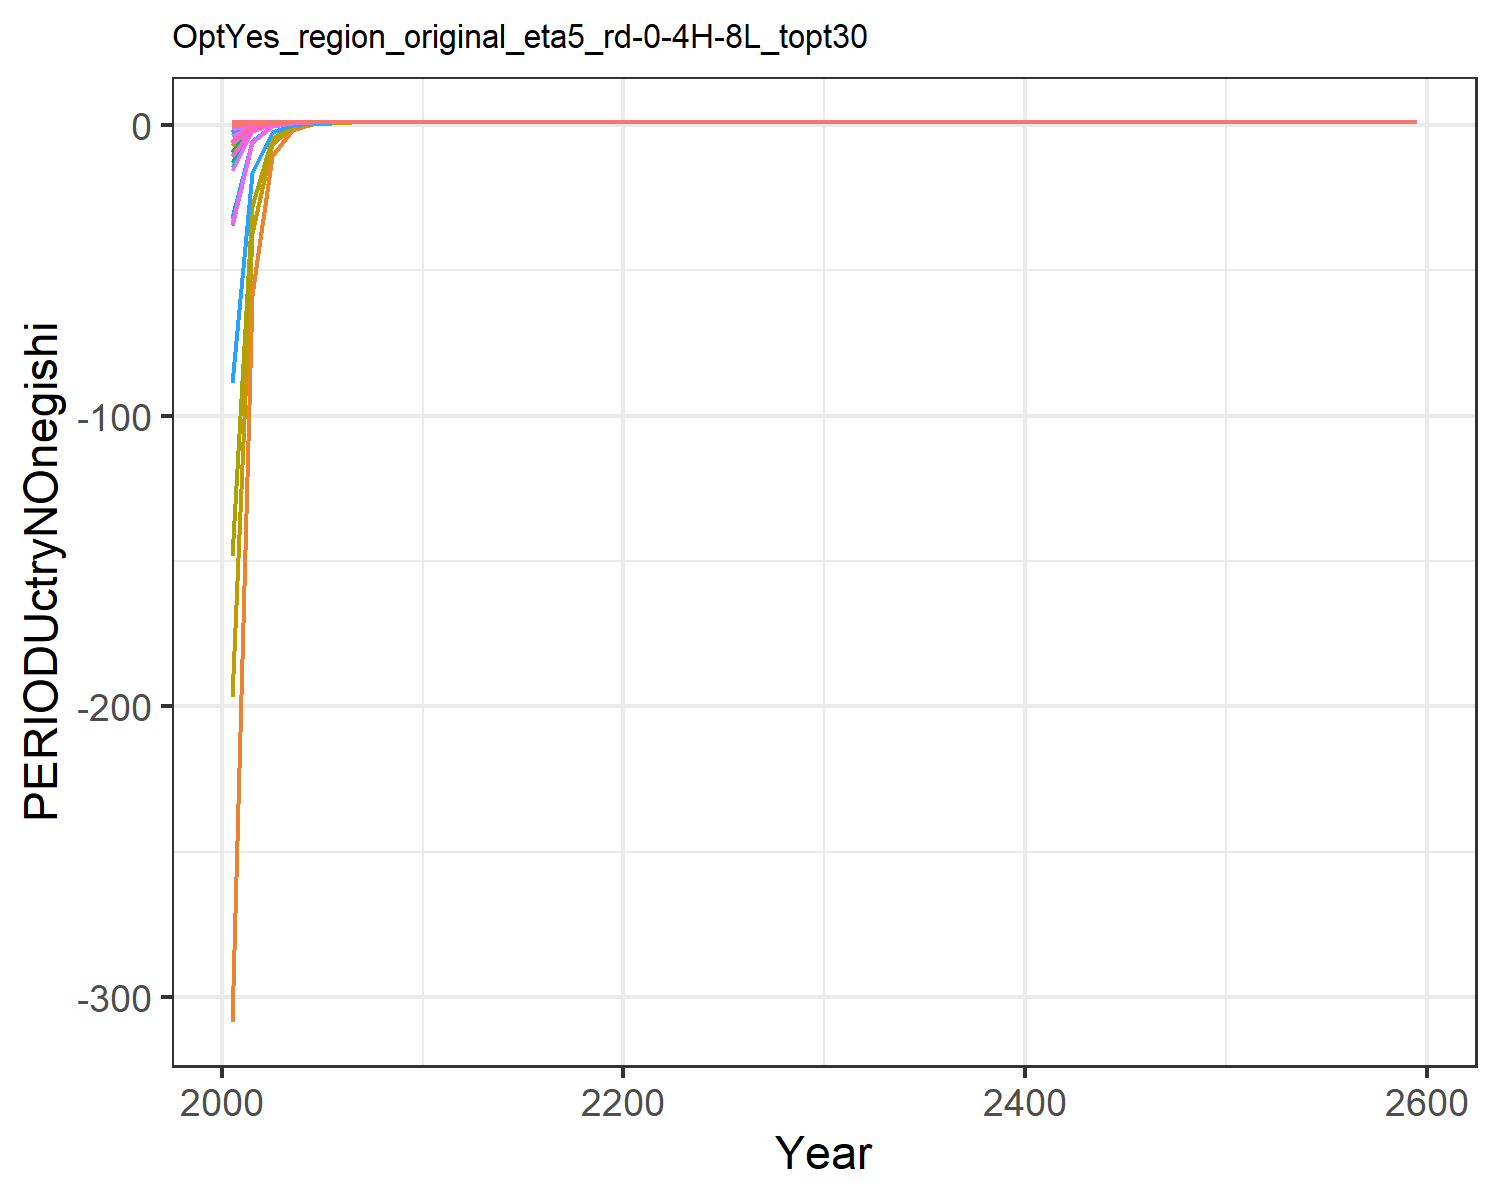

The data file committed next to this chart (first rows):
-3.7890053914061372, 0.9528199481434058, 0.9986048120725493, 0.9999974222339408, 0.9999395084146809, 0.9955338988644462, 0.9999993877701235, 0.9999996050157026, 0.9995858674270179, -308.5604080095277, 0.9999994364411823, -2.5114278731242914, -6.766481232672759, 0.7256240658523754, 0.9997990166279421, 0.9999854702329773, 0.9999881414015214, 0.9989191131569195, 0.999702119936775, 0.9977416109824794, 0.996361701353767, 0.9998064525332031, 0.9998992697932604, 0.9999982541432098
-0.6064, 0.9909, 0.9995, 1, 1, 0.9984, 1, 1, 0.9998, -58.62, 1, 0.32, -0.5029, 0.9072, 0.9999, 1, 1, 0.9996, 0.9999, 0.9994, 0.999, 0.9999, 1, 1
0.6837, 0.9982, 0.9999, 1, 1, 0.9996, 1, 1, 1, -10.62, 1, 0.8669, 0.7058, 0.9816, 1, 1, 1, 0.9999, 1, 0.9998, 0.9997, 1, 1, 1
0.9237, 0.9996, 1, 1, 1, 0.9999, 1, 1, 1, -1.79, 1, 0.9679, 0.9291, 0.9955, 1, 1, 1, 1, 1, 0.9999, 0.9999, 1, 1, 1
0.9789, 0.9999, 1, 1, 1, 1, 1, 1, 1, 0.2542, 1, 0.9914, 0.981, 0.9988, 1, 1, 1, 1, 1, 1, 1, 1, 1, 1
0.9933, 1, 1, 1, 1, 1, 1, 1, 1, 0.7679, 1, 0.9973, 0.994, 0.9996, 1, 1, 1, 1, 1, 1, 1, 1, 1, 1
0.9976, 1, 1, 1, 1, 1, 1, 1, 1, 0.9157, 1, 0.999, 0.9978, 0.9999, 1, 1, 1, 1, 1, 1, 1, 1, 1, 1
0.999, 1, 1, 1, 1, 1, 1, 1, 1, 0.9664, 1, 0.9996, 0.9991, 0.9999, 1, 1, 1, 1, 1, 1, 1, 1, 1, 1
0.9996, 1, 1, 1, 1, 1, 1, 1, 1, 0.9855, 1, 0.9998, 0.9996, 1, 1, 1, 1, 1, 1, 1, 1, 1, 1, 1
0.9998, 1, 1, 1, 1, 1, 1, 1, 1, 0.9936, 1, 0.9999, 0.9998, 1, 1, 1, 1, 1, 1, 1, 1, 1, 1, 1
0.9999, 1, 1, 1, 1, 1, 1, 1, 1, 0.997, 1, 1, 0.9999, 1, 1, 1, 1, 1, 1, 1, 1, 1, 1, 1
1, 1, 1, 1, 1, 1, 1, 1, 1, 0.9984, 1, 1, 1, 1, 1, 1, 1, 1, 1, 1, 1, 1, 1, 1
1, 1, 1, 1, 1, 1, 1, 1, 1, 0.9991, 1, 1, 1, 1, 1, 1, 1, 1, 1, 1, 1, 1, 1, 1
1, 1, 1, 1, 1, 1, 1, 1, 1, 0.9995, 1, 1, 1, 1, 1, 1, 1, 1, 1, 1, 1, 1, 1, 1
1, 1, 1, 1, 1, 1, 1, 1, 1, 0.9997, 1, 1, 1, 1, 1, 1, 1, 1, 1, 1, 1, 1, 1, 1
1, 1, 1, 1, 1, 1, 1, 1, 1, 0.9998, 1, 1, 1, 1, 1, 1, 1, 1, 1, 1, 1, 1, 1, 1
1, 1, 1, 1, 1, 1, 1, 1, 1, 0.9999, 1, 1, 1, 1, 1, 1, 1, 1, 1, 1, 1, 1, 1, 1
1, 1, 1, 1, 1, 1, 1, 1, 1, 0.9999, 1, 1, 1, 1, 1, 1, 1, 1, 1, 1, 1, 1, 1, 1
1, 1, 1, 1, 1, 1, 1, 1, 1, 0.9999, 1, 1, 1, 1, 1, 1, 1, 1, 1, 1, 1, 1, 1, 1
1, 1, 1, 1, 1, 1, 1, 1, 1, 1, 1, 1, 1, 1, 1, 1, 1, 1, 1, 1, 1, 1, 1, 1
1, 1, 1, 1, 1, 1, 1, 1, 1, 1, 1, 1, 1, 1, 1, 1, 1, 1, 1, 1, 1, 1, 1, 1
1, 1, 1, 1, 1, 1, 1, 1, 1, 1, 1, 1, 1, 1, 1, 1, 1, 1, 1, 1, 1, 1, 1, 1
1, 1, 1, 1, 1, 1, 1, 1, 1, 1, 1, 1, 1, 1, 1, 1, 1, 1, 1, 1, 1, 1, 1, 1
1, 1, 1, 1, 1, 1, 1, 1, 1, 1, 1, 1, 1, 1, 1, 1, 1, 1, 1, 1, 1, 1, 1, 1
1, 1, 1, 1, 1, 1, 1, 1, 1, 1, 1, 1, 1, 1, 1, 1, 1, 1, 1, 1, 1, 1, 1, 1
1, 1, 1, 1, 1, 1, 1, 1, 1, 1, 1, 1, 1, 1, 1, 1, 1, 1, 1, 1, 1, 1, 1, 1
1, 1, 1, 1, 1, 1, 1, 1, 1, 1, 1, 1, 1, 1, 1, 1, 1, 1, 1, 1, 1, 1, 1, 1
1, 1, 1, 1, 1, 1, 1, 1, 1, 1, 1, 1, 1, 1, 1, 1, 1, 1, 1, 1, 1, 1, 1, 1
1, 1, 1, 1, 1, 1, 1, 1, 1, 1, 1, 1, 1, 1, 1, 1, 1, 1, 1, 1, 1, 1, 1, 1
1, 1, 1, 1, 1, 1, 1, 1, 1, 1, 1, 1, 1, 1, 1, 1, 1, 1, 1, 1, 1, 1, 1, 1
1, 1, 1, 1, 1, 1, 1, 1, 1, 1, 1, 1, 1, 1, 1, 1, 1, 1, 1, 1, 1, 1, 1, 1
1, 1, 1, 1, 1, 1, 1, 1, 1, 1, 1, 1, 1, 1, 1, 1, 1, 1, 1, 1, 1, 1, 1, 1
1, 1, 1, 1, 1, 1, 1, 1, 1, 1, 1, 1, 1, 1, 1, 1, 1, 1, 1, 1, 1, 1, 1, 1
1, 1, 1, 1, 1, 1, 1, 1, 1, 1, 1, 1, 1, 1, 1, 1, 1, 1, 1, 1, 1, 1, 1, 1
1, 1, 1, 1, 1, 1, 1, 1, 1, 1, 1, 1, 1, 1, 1, 1, 1, 1, 1, 1, 1, 1, 1, 1
1, 1, 1, 1, 1, 1, 1, 1, 1, 1, 1, 1, 1, 1, 1, 1, 1, 1, 1, 1, 1, 1, 1, 1
1, 1, 1, 1, 1, 1, 1, 1, 1, 1, 1, 1, 1, 1, 1, 1, 1, 1, 1, 1, 1, 1, 1, 1
1, 1, 1, 1, 1, 1, 1, 1, 1, 1, 1, 1, 1, 1, 1, 1, 1, 1, 1, 1, 1, 1, 1, 1
1, 1, 1, 1, 1, 1, 1, 1, 1, 1, 1, 1, 1, 1, 1, 1, 1, 1, 1, 1, 1, 1, 1, 1
1, 1, 1, 1, 1, 1, 1, 1, 1, 1, 1, 1, 1, 1, 1, 1, 1, 1, 1, 1, 1, 1, 1, 1
1, 1, 1, 1, 1, 1, 1, 1, 1, 1, 1, 1, 1, 1, 1, 1, 1, 1, 1, 1, 1, 1, 1, 1
1, 1, 1, 1, 1, 1, 1, 1, 1, 1, 1, 1, 1, 1, 1, 1, 1, 1, 1, 1, 1, 1, 1, 1
1, 1, 1, 1, 1, 1, 1, 1, 1, 1, 1, 1, 1, 1, 1, 1, 1, 1, 1, 1, 1, 1, 1, 1
1, 1, 1, 1, 1, 1, 1, 1, 1, 1, 1, 1, 1, 1, 1, 1, 1, 1, 1, 1, 1, 1, 1, 1
1, 1, 1, 1, 1, 1, 1, 1, 1, 1, 1, 1, 1, 1, 1, 1, 1, 1, 1, 1, 1, 1, 1, 1
1, 1, 1, 1, 1, 1, 1, 1, 1, 1, 1, 1, 1, 1, 1, 1, 1, 1, 1, 1, 1, 1, 1, 1
1, 1, 1, 1, 1, 1, 1, 1, 1, 1, 1, 1, 1, 1, 1, 1, 1, 1, 1, 1, 1, 1, 1, 1
1, 1, 1, 1, 1, 1, 1, 1, 1, 1, 1, 1, 1, 1, 1, 1, 1, 1, 1, 1, 1, 1, 1, 1
1, 1, 1, 1, 1, 1, 1, 1, 1, 1, 1, 1, 1, 1, 1, 1, 1, 1, 1, 1, 1, 1, 1, 1
1, 1, 1, 1, 1, 1, 1, 1, 1, 1, 1, 1, 1, 1, 1, 1, 1, 1, 1, 1, 1, 1, 1, 1
1, 1, 1, 1, 1, 1, 1, 1, 1, 1, 1, 1, 1, 1, 1, 1, 1, 1, 1, 1, 1, 1, 1, 1
1, 1, 1, 1, 1, 1, 1, 1, 1, 1, 1, 1, 1, 1, 1, 1, 1, 1, 1, 1, 1, 1, 1, 1
1, 1, 1, 1, 1, 1, 1, 1, 1, 1, 1, 1, 1, 1, 1, 1, 1, 1, 1, 1, 1, 1, 1, 1
1, 1, 1, 1, 1, 1, 1, 1, 1, 1, 1, 1, 1, 1, 1, 1, 1, 1, 1, 1, 1, 1, 1, 1
1, 1, 1, 1, 1, 1, 1, 1, 1, 1, 1, 1, 1, 1, 1, 1, 1, 1, 1, 1, 1, 1, 1, 1
1, 1, 1, 1, 1, 1, 1, 1, 1, 1, 1, 1, 1, 1, 1, 1, 1, 1, 1, 1, 1, 1, 1, 1
1, 1, 1, 1, 1, 1, 1, 1, 1, 1, 1, 1, 1, 1, 1, 1, 1, 1, 1, 1, 1, 1, 1, 1
1, 1, 1, 1, 1, 1, 1, 1, 1, 1, 1, 1, 1, 1, 1, 1, 1, 1, 1, 1, 1, 1, 1, 1
1, 1, 1, 1, 1, 1, 1, 1, 1, 1, 1, 1, 1, 1, 1, 1, 1, 1, 1, 1, 1, 1, 1, 1
1, 1, 1, 1, 1, 1, 1, 1, 1, 1, 1, 1, 1, 1, 1, 1, 1, 1, 1, 1, 1, 1, 1, 1
